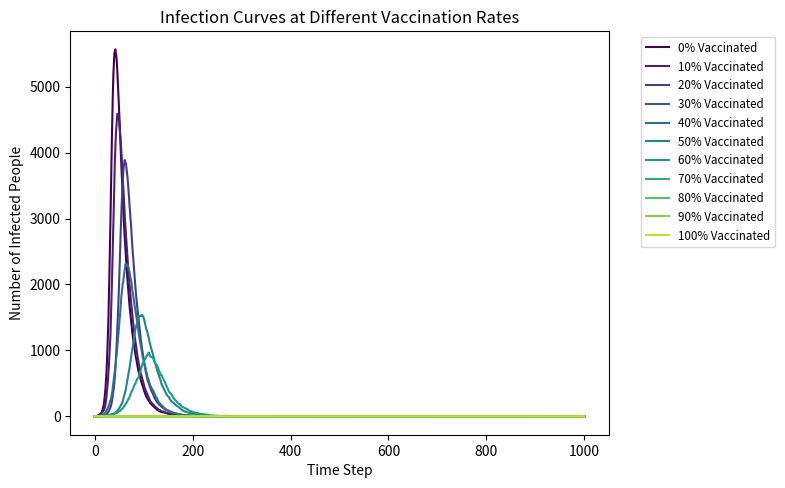

Recreate this plot in Python.
# PSEUDOCODE:
# 1. DEFINE model constants:
#    - Total population (N) = 10,000.
#    - Infection rate (beta) = 0.3, Recovery rate (gamma) = 0.05.
#    - Simulation duration = 1,000 time steps.
# 2. CREATE a list of vaccination rates to test (e.g., from 0% to 100% in 10% increments).
# 3. SET UP the plotting figure and dimensions.
# 4. LOOP through each vaccination rate in the list:
#    a. INITIALIZE the population for the current rate:
#       - Calculate number of vaccinated individuals (V_count).
#       - Set initial Infected (I)=1, Recovered (R)=0.
#       - Remaining Susceptible (S) = N - V_count - I.
#    b. CREATE a list to store the history of infected individuals for this specific rate.
#    c. ENTER a time loop for 1,000 steps (stochastic simulation):
#       i.  Calculate infection probability (p_inf) and recovery probability (p_rec).
#       ii. Determine new infections and recoveries using random sampling (stochastic process).
#       iii. Update S, I, and R counts based on the random results.
#       iv. Append the current infected count to the history list.
#    d. PLOT the infection history curve:
#       - Assign a distinct color to the curve using a colormap (e.g., viridis).
#       - Label the curve with the corresponding vaccination percentage.

import numpy as np
import matplotlib.pyplot as plt
from matplotlib import cm  

#  define the parameters 
N = 10000          # total population (keep as 10000)
beta = 0.3         # infection rate
gamma = 0.05       # recovery rate
time_steps = 1000  # simulation duration
# cover all the posible rates of vaccination from 0% to 100%
vax_rates = [0, 0.1, 0.2, 0.3, 0.4, 0.5, 0.6, 0.7, 0.8, 0.9, 1.0]

plt.figure(figsize=(8, 5), dpi=150)

#  Loop through each vaccination rate and simulate the SIR model 
for i, v_rate in enumerate(vax_rates):
    #  Initialize the population counts (total always remains N) 
    V_count = int(N * v_rate)       # vaccinated individuals
    I_count = 1                     # initial infected individuals
    R_count = 0                     # initial recovered individuals
    S_count = N - V_count - I_count # susceptible individuals
    
    # track the history of infected individuals for plotting
    I_history = [I_count]

    #  time loop 
    for t in range(time_steps):
        #  Calculate Infection Process 
        # The probability that each susceptible individual gets infected = beta * (current infected / total population
        p_inf = beta * (I_count / N)
        p_rec = gamma
        
        # random process: new infections
        if S_count > 0:
            num_new_inf = np.sum(np.random.choice([0, 1], size=S_count, p=[1 - p_inf, p_inf]))
        else:
            num_new_inf = 0
            
        # random process: new recoveries
        if I_count > 0:
            num_new_rec = np.sum(np.random.choice([0, 1], size=I_count, p=[1 - p_rec, p_rec]))
        else:
            num_new_rec = 0

        # update the counts
        S_count -= num_new_inf
        I_count += (num_new_inf - num_new_rec)
        R_count += num_new_rec
        
        I_history.append(I_count)

    #  Plotting and Labeling 
    plt.plot(I_history, label=f'{v_rate*100:.0f}% Vaccinated', color=cm.viridis(i/len(vax_rates)))

# set the labels and title
plt.xlabel('Time Step')
plt.ylabel('Number of Infected People')
plt.title('Infection Curves at Different Vaccination Rates')
plt.legend(bbox_to_anchor=(1.05, 1), loc='upper left', fontsize='small')
plt.tight_layout()

plt.savefig("SIR_vaccination_comparison.png")
plt.show()
